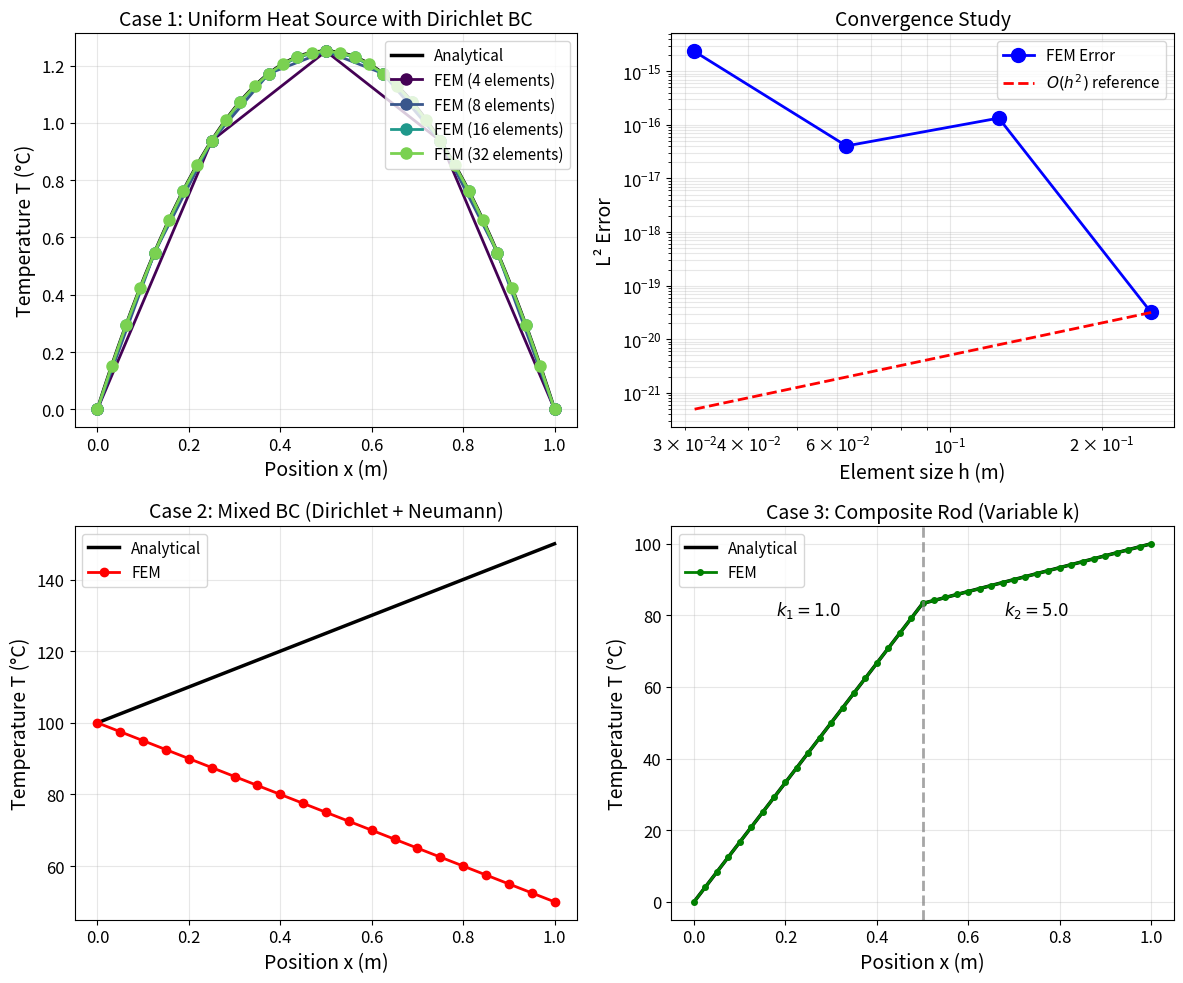

Python code for this plot:
import numpy as np
import matplotlib.pyplot as plt
from scipy.sparse import lil_matrix
from scipy.sparse.linalg import spsolve

# Set up publication-quality plots
plt.rcParams.update({
    'font.size': 12,
    'axes.labelsize': 14,
    'axes.titlesize': 14,
    'legend.fontsize': 11,
    'figure.figsize': (10, 8),
    'lines.linewidth': 2
})

class FEM1DHeatSolver:
    """
    1D Finite Element Method solver for steady-state heat conduction.
    
    Solves: -k * d²T/dx² = Q(x) on [0, L]
    with Dirichlet and/or Neumann boundary conditions.
    """
    
    def __init__(self, L, n_elements, k=1.0):
        """
        Initialize the FEM solver.
        
        Parameters:
        -----------
        L : float
            Domain length
        n_elements : int
            Number of finite elements
        k : float or array
            Thermal conductivity (constant or per-element)
        """
        self.L = L
        self.n_elements = n_elements
        self.n_nodes = n_elements + 1
        
        # Generate uniform mesh
        self.nodes = np.linspace(0, L, self.n_nodes)
        self.h = L / n_elements  # Element size (uniform)
        
        # Thermal conductivity
        if np.isscalar(k):
            self.k = np.full(n_elements, k)
        else:
            self.k = np.array(k)
        
        # Initialize global matrices
        self.K = None
        self.f = None
        self.T = None
    
    def element_stiffness(self, elem_idx):
        """
        Compute element stiffness matrix for linear elements.
        
        K_e = (k/h) * [[1, -1], [-1, 1]]
        """
        k_e = self.k[elem_idx]
        h_e = self.h
        return (k_e / h_e) * np.array([[1, -1], [-1, 1]])
    
    def element_load(self, elem_idx, Q_func):
        """
        Compute element load vector using 2-point Gaussian quadrature.
        
        f_e = integral(Q(x) * N_i dx)
        """
        # Gauss points and weights for 2-point quadrature on [-1, 1]
        xi_gauss = np.array([-1/np.sqrt(3), 1/np.sqrt(3)])
        w_gauss = np.array([1.0, 1.0])
        
        # Element node positions
        x1 = self.nodes[elem_idx]
        x2 = self.nodes[elem_idx + 1]
        h_e = self.h
        
        f_e = np.zeros(2)
        
        for xi, w in zip(xi_gauss, w_gauss):
            # Map to physical coordinates
            x = 0.5 * (x1 + x2) + 0.5 * h_e * xi
            
            # Shape functions at Gauss point
            N = np.array([0.5 * (1 - xi), 0.5 * (1 + xi)])
            
            # Jacobian (for linear elements: h/2)
            J = h_e / 2
            
            # Add contribution
            f_e += Q_func(x) * N * J * w
        
        return f_e
    
    def assemble(self, Q_func=lambda x: 0):
        """
        Assemble global stiffness matrix and load vector.
        """
        n = self.n_nodes
        self.K = lil_matrix((n, n))
        self.f = np.zeros(n)
        
        for e in range(self.n_elements):
            # Element stiffness and load
            K_e = self.element_stiffness(e)
            f_e = self.element_load(e, Q_func)
            
            # Global node indices for this element
            nodes_e = [e, e + 1]
            
            # Assembly
            for i_local, i_global in enumerate(nodes_e):
                self.f[i_global] += f_e[i_local]
                for j_local, j_global in enumerate(nodes_e):
                    self.K[i_global, j_global] += K_e[i_local, j_local]
        
        self.K = self.K.tocsr()
    
    def apply_dirichlet_bc(self, node_idx, value):
        """
        Apply Dirichlet (essential) boundary condition: T(node) = value
        Uses the penalty method for simplicity.
        """
        penalty = 1e20
        self.K = self.K.tolil()
        self.K[node_idx, node_idx] += penalty
        self.f[node_idx] += penalty * value
        self.K = self.K.tocsr()
    
    def apply_neumann_bc(self, node_idx, flux):
        """
        Apply Neumann (natural) boundary condition: q = -k*dT/dx = flux
        This adds the flux contribution to the load vector.
        """
        # Note: positive flux means heat entering the domain
        if node_idx == 0:
            self.f[node_idx] -= flux  # Left boundary
        else:
            self.f[node_idx] += flux  # Right boundary
    
    def solve(self):
        """
        Solve the linear system K*T = f.
        """
        self.T = spsolve(self.K, self.f)
        return self.T
    
    def get_heat_flux(self):
        """
        Compute heat flux at element centers: q = -k * dT/dx
        """
        flux = np.zeros(self.n_elements)
        x_centers = np.zeros(self.n_elements)
        
        for e in range(self.n_elements):
            dT_dx = (self.T[e + 1] - self.T[e]) / self.h
            flux[e] = -self.k[e] * dT_dx
            x_centers[e] = 0.5 * (self.nodes[e] + self.nodes[e + 1])
        
        return x_centers, flux

# Problem parameters
L = 1.0  # Domain length (m)
k = 1.0  # Thermal conductivity (W/m·K)
Q_val = 10.0  # Heat source (W/m³)
T_left = 0.0  # Left boundary temperature (°C)
T_right = 0.0  # Right boundary temperature (°C)

# Analytical solution
def analytical_solution_case1(x):
    return (Q_val / (2 * k)) * x * (L - x)

# Compare FEM solutions with different mesh densities
n_elements_list = [4, 8, 16, 32]
colors = plt.cm.viridis(np.linspace(0, 0.8, len(n_elements_list)))

fig, axes = plt.subplots(2, 2, figsize=(12, 10))

# Plot 1: Temperature distribution comparison
ax1 = axes[0, 0]
x_analytical = np.linspace(0, L, 200)
ax1.plot(x_analytical, analytical_solution_case1(x_analytical), 'k-', 
         linewidth=2.5, label='Analytical')

errors = []
for n_elem, color in zip(n_elements_list, colors):
    solver = FEM1DHeatSolver(L, n_elem, k)
    solver.assemble(Q_func=lambda x: Q_val)
    solver.apply_dirichlet_bc(0, T_left)
    solver.apply_dirichlet_bc(n_elem, T_right)
    T = solver.solve()
    
    ax1.plot(solver.nodes, T, 'o-', color=color, 
             markersize=8, label=f'FEM ({n_elem} elements)')
    
    # Compute L2 error
    T_exact = analytical_solution_case1(solver.nodes)
    error = np.sqrt(np.mean((T - T_exact)**2))
    errors.append(error)

ax1.set_xlabel('Position x (m)')
ax1.set_ylabel('Temperature T (°C)')
ax1.set_title('Case 1: Uniform Heat Source with Dirichlet BC')
ax1.legend(loc='upper right')
ax1.grid(True, alpha=0.3)

# Plot 2: Convergence study
ax2 = axes[0, 1]
h_values = [L / n for n in n_elements_list]
ax2.loglog(h_values, errors, 'bo-', markersize=10, linewidth=2, label='FEM Error')

# Theoretical O(h²) convergence line
h_ref = np.array(h_values)
error_ref = errors[0] * (h_ref / h_ref[0])**2
ax2.loglog(h_ref, error_ref, 'r--', linewidth=2, label=r'$O(h^2)$ reference')

ax2.set_xlabel('Element size h (m)')
ax2.set_ylabel('L² Error')
ax2.set_title('Convergence Study')
ax2.legend()
ax2.grid(True, alpha=0.3, which='both')

print("Convergence rates:")
for i in range(1, len(errors)):
    rate = np.log(errors[i-1]/errors[i]) / np.log(2)
    print(f"  {n_elements_list[i-1]} -> {n_elements_list[i]} elements: rate = {rate:.3f}")

# Case 2b: Dirichlet at left, heat flux at right
n_elem = 20
T_left = 100.0
q_right = -50.0  # Heat flux leaving domain (negative = outward)

solver2 = FEM1DHeatSolver(L, n_elem, k)
solver2.assemble(Q_func=lambda x: 0)
solver2.apply_dirichlet_bc(0, T_left)
solver2.apply_neumann_bc(n_elem, q_right)
T2 = solver2.solve()

# Analytical solution
def analytical_case2(x):
    return T_left - (q_right / k) * x

# Plot
ax3 = axes[1, 0]
x_analytical = np.linspace(0, L, 200)
ax3.plot(x_analytical, analytical_case2(x_analytical), 'k-', 
         linewidth=2.5, label='Analytical')
ax3.plot(solver2.nodes, T2, 'ro-', markersize=6, label='FEM')

ax3.set_xlabel('Position x (m)')
ax3.set_ylabel('Temperature T (°C)')
ax3.set_title('Case 2: Mixed BC (Dirichlet + Neumann)')
ax3.legend()
ax3.grid(True, alpha=0.3)

# Compute and display heat flux
x_flux, flux = solver2.get_heat_flux()
print(f"Heat flux (should be constant at {-q_right:.1f} W/m²):")
print(f"  Mean flux: {np.mean(flux):.4f} W/m²")
print(f"  Flux std: {np.std(flux):.2e} W/m²")

# Case 3: Variable conductivity (composite rod)
n_elem = 40
k1, k2 = 1.0, 5.0
T_left, T_right = 0.0, 100.0
x_interface = 0.5

# Create conductivity array
solver3 = FEM1DHeatSolver(L, n_elem, k=1.0)  # Initialize with dummy k

# Assign conductivity based on element center position
k_array = np.zeros(n_elem)
for e in range(n_elem):
    x_center = (solver3.nodes[e] + solver3.nodes[e + 1]) / 2
    k_array[e] = k1 if x_center < x_interface else k2
solver3.k = k_array

solver3.assemble(Q_func=lambda x: 0)
solver3.apply_dirichlet_bc(0, T_left)
solver3.apply_dirichlet_bc(n_elem, T_right)
T3 = solver3.solve()

# Analytical solution for composite rod
# Heat flux q is constant: q = (T_right - T_left) / (L1/k1 + L2/k2)
L1 = x_interface
L2 = L - x_interface
R_total = L1/k1 + L2/k2  # Total thermal resistance
q_composite = (T_right - T_left) / R_total
T_interface = T_left + q_composite * L1 / k1

def analytical_case3(x):
    if np.isscalar(x):
        if x < x_interface:
            return T_left + (q_composite / k1) * x
        else:
            return T_interface + (q_composite / k2) * (x - x_interface)
    else:
        result = np.zeros_like(x)
        mask1 = x < x_interface
        mask2 = ~mask1
        result[mask1] = T_left + (q_composite / k1) * x[mask1]
        result[mask2] = T_interface + (q_composite / k2) * (x[mask2] - x_interface)
        return result

# Plot
ax4 = axes[1, 1]
x_analytical = np.linspace(0, L, 200)
ax4.plot(x_analytical, analytical_case3(x_analytical), 'k-', 
         linewidth=2.5, label='Analytical')
ax4.plot(solver3.nodes, T3, 'go-', markersize=4, label='FEM')

# Mark interface
ax4.axvline(x=x_interface, color='gray', linestyle='--', alpha=0.7)
ax4.text(0.25, 80, f'$k_1 = {k1}$', fontsize=12, ha='center')
ax4.text(0.75, 80, f'$k_2 = {k2}$', fontsize=12, ha='center')

ax4.set_xlabel('Position x (m)')
ax4.set_ylabel('Temperature T (°C)')
ax4.set_title('Case 3: Composite Rod (Variable k)')
ax4.legend()
ax4.grid(True, alpha=0.3)

print(f"Interface temperature:")
print(f"  Analytical: {T_interface:.4f} °C")
interface_idx = int(n_elem * x_interface / L)
print(f"  FEM: {T3[interface_idx]:.4f} °C")
print(f"  Heat flux: {q_composite:.4f} W/m²")

plt.tight_layout()
plt.savefig('plot.png', dpi=150, bbox_inches='tight')
plt.show()

print("\nFigure saved to 'plot.png'")